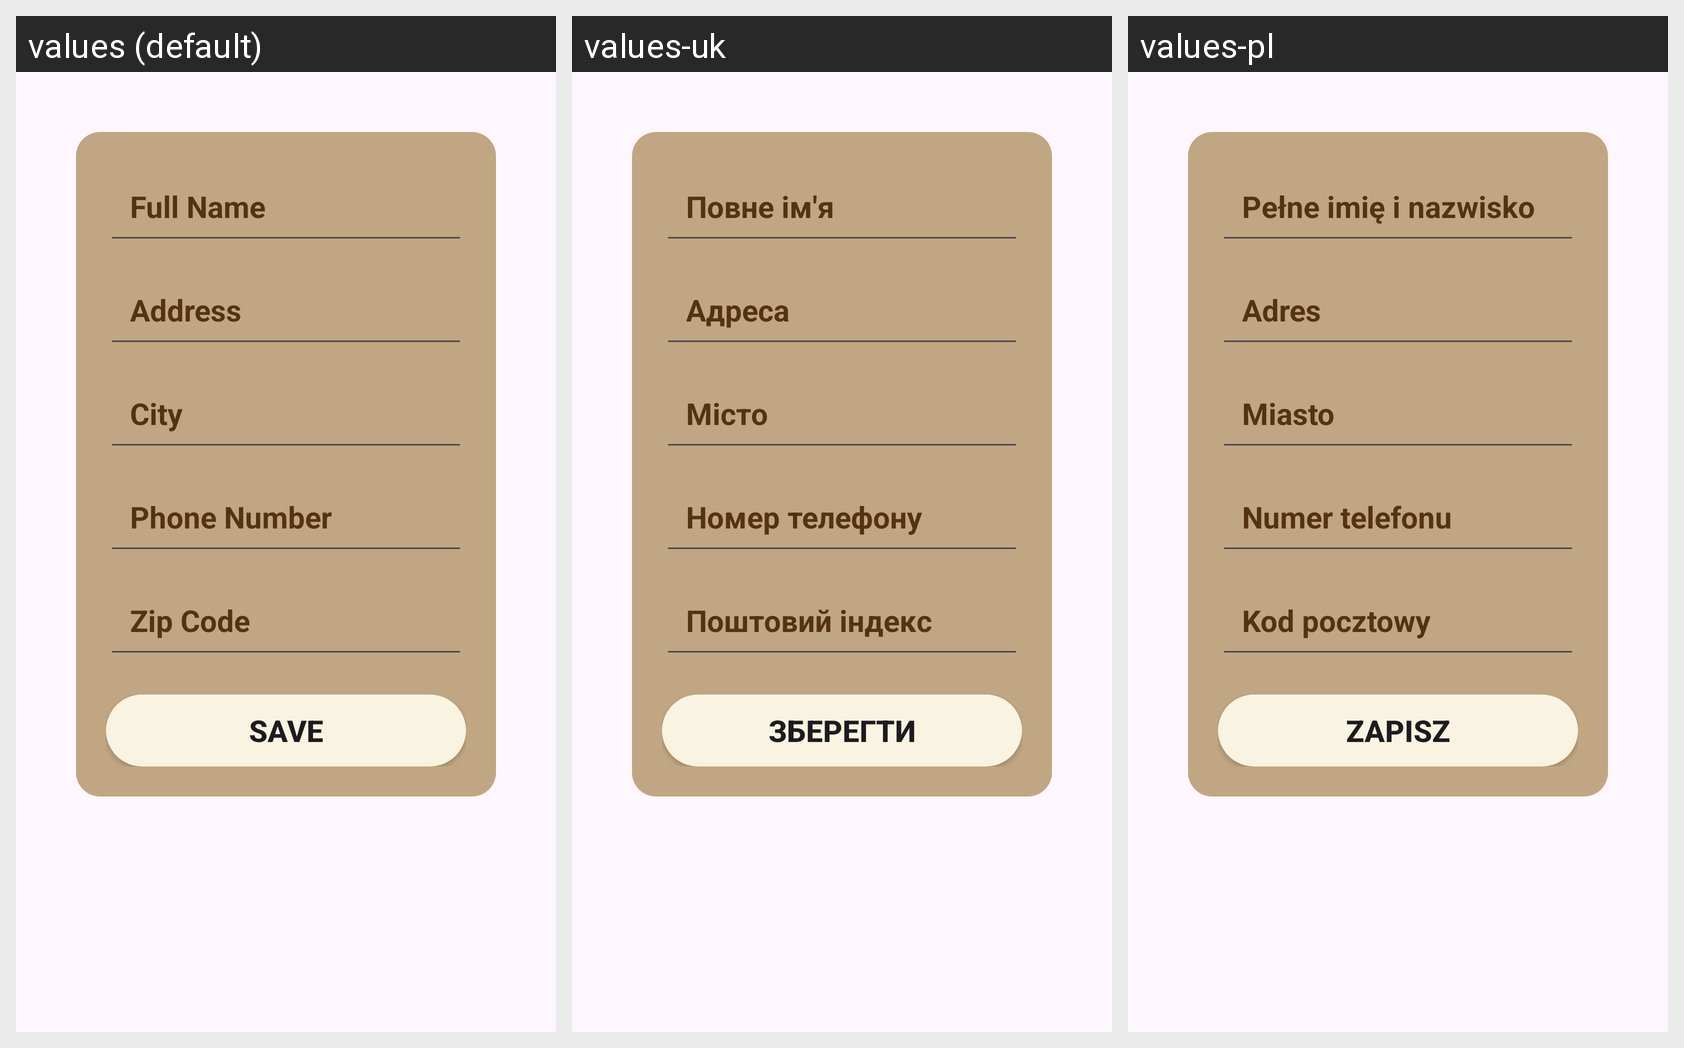

Translations of the strings shown on this Android screen, per locale in the grid:
Android screen res/layout/dialog_shipping_address.xml rendered under 3 locales, left to right: values (default), values-uk, values-pl. Device: Nexus 5 (rendered at 1080×1920; each locale shown at half size, 540×960, under a caption strip naming it); theme Theme.Coffee_shop.
Strings drawn on this screen, with the default value and each locale's value (text and hints the layout hard-codes, and strings that could not be matched under every locale, appear in the picture but are not listed):

full_name
  values: Full Name
  values-uk: Повне ім'я
  values-pl: Pełne imię i nazwisko

address
  values: Address
  values-uk: Адреса
  values-pl: Adres

city
  values: City
  values-uk: Місто
  values-pl: Miasto

phone_number
  values: Phone Number
  values-uk: Номер телефону
  values-pl: Numer telefonu

zip_code
  values: Zip Code
  values-uk: Поштовий індекс
  values-pl: Kod pocztowy

save
  values: Save
  values-uk: Зберегти
  values-pl: Zapisz
